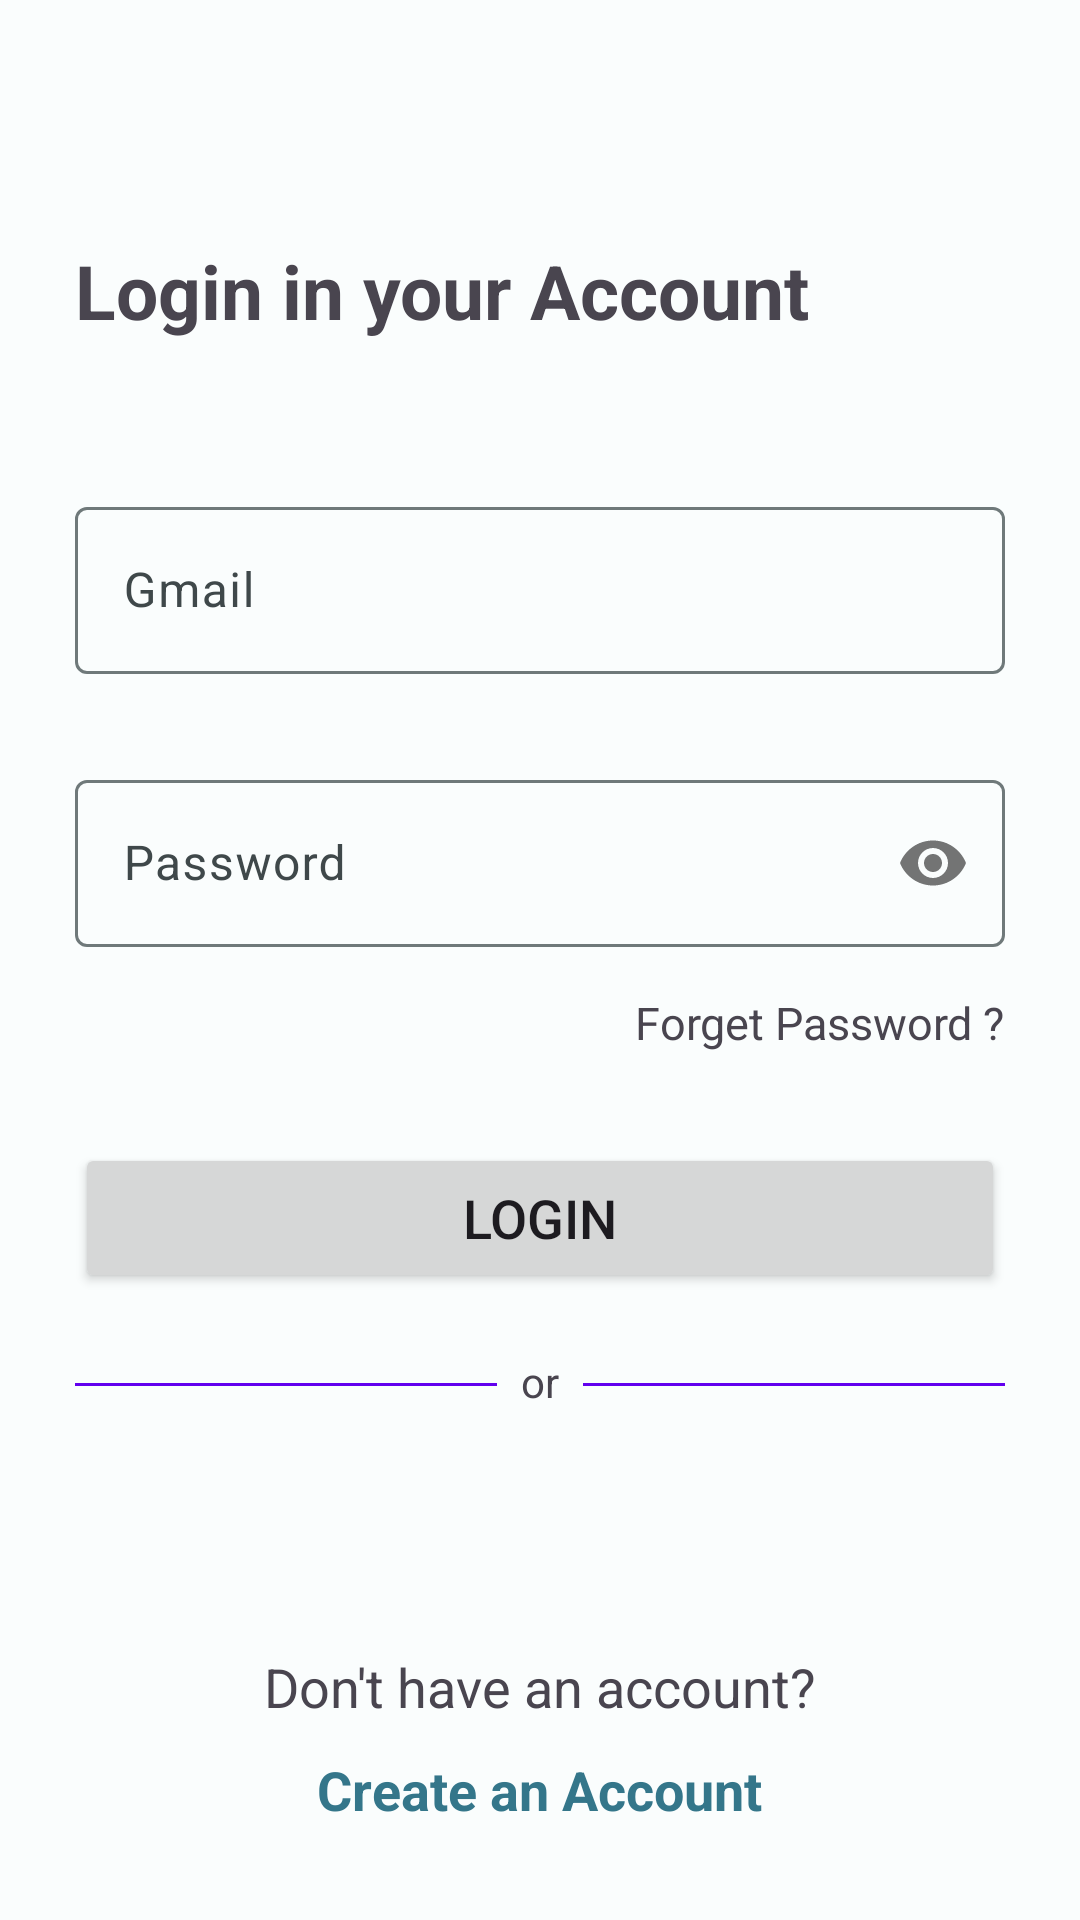

Reconstruct the res/layout file that produces this screen, plus the resources it refers to.
<!-- AndroidManifest.xml: application theme Theme.HoysalaElectronics -->
<!-- res/layout/activity_login.xml -->
<?xml version="1.0" encoding="utf-8"?>
<ScrollView xmlns:android="http://schemas.android.com/apk/res/android"
    xmlns:app="http://schemas.android.com/apk/res-auto"
    xmlns:tools="http://schemas.android.com/tools"
    android:layout_width="match_parent"
    android:layout_height="match_parent"
    tools:context=".activity.LoginActivity">
    <RelativeLayout
        android:layout_width="match_parent"
        android:layout_height="wrap_content">

        <TextView
            android:id="@+id/tv_login"
            android:layout_width="wrap_content"
            android:layout_height="wrap_content"
            android:text="@string/login_in_your_account"
            android:textStyle="bold"
            android:textSize="25sp"
            android:layout_marginTop="80dp"
            android:layout_marginStart="25dp">
        </TextView>

        <com.google.android.material.textfield.TextInputLayout
            android:id="@+id/TI_gmail"
            android:layout_width="match_parent"
            android:layout_height="wrap_content"
            android:layout_below="@+id/tv_login"
            android:layout_marginTop="50dp"
            android:layout_marginStart="25dp"
            android:layout_alignParentStart="true"
            android:layout_alignParentEnd="true"
            android:layout_marginEnd="25dp">

            <com.google.android.material.textfield.TextInputEditText
                android:layout_width="match_parent"
                android:layout_height="wrap_content"
                android:hint="@string/gmail"
                android:layout_alignParentStart="true"
                android:layout_alignParentEnd="true"
                android:layout_below="@+id/tv_login"
                android:inputType="textEmailAddress"/>

        </com.google.android.material.textfield.TextInputLayout>

        <com.google.android.material.textfield.TextInputLayout
            android:id="@+id/TI_Password"
            android:layout_width="match_parent"
            android:layout_height="wrap_content"
            android:layout_alignParentStart="true"
            android:layout_alignParentEnd="true"
            android:layout_below="@+id/TI_gmail"
            android:layout_marginTop="30dp"
            app:passwordToggleEnabled="true"
            android:layout_marginStart="25dp"
            android:layout_marginEnd="25dp">

            <com.google.android.material.textfield.TextInputEditText
                android:layout_width="match_parent"
                android:layout_height="wrap_content"
                android:hint="@string/password"
                android:layout_alignParentStart="true"
                android:layout_alignParentEnd="true"
                android:layout_below="@+id/tv_login"
                android:inputType="textPassword"/>

        </com.google.android.material.textfield.TextInputLayout>

        
        <TextView
            android:id="@+id/tv_forgetpassword"
            android:layout_width="wrap_content"
            android:layout_alignParentEnd="true"
            android:layout_marginEnd="25dp"
            android:layout_height="wrap_content"
            android:layout_below="@+id/TI_Password"
            android:layout_marginTop="15dp"
            android:text="@string/forget_password"
            android:textSize="15sp"
           >
        </TextView>

        <Button
            android:id="@+id/btn_login"
            android:layout_width="370dp"
            android:layout_height="50dp"
            android:layout_below="@+id/tv_forgetpassword"
            android:text="@string/login"
            android:textSize="18sp"
            android:layout_marginTop="30dp"
            android:layout_marginStart="25dp"
            android:layout_marginEnd="25dp"
            android:layout_centerHorizontal="true">
        </Button>
        <RelativeLayout
            android:layout_width="match_parent"
            android:layout_height="wrap_content"
            android:id="@+id/linear"
            android:layout_below="@id/btn_login">

            <View
                android:layout_width="150dp"
                android:layout_height="1dp"
                android:id="@+id/line1"
                android:background="@color/colorPrimary"
                android:layout_marginTop="30dp"
                android:layout_toStartOf="@id/text_or"
                android:layout_marginStart="25dp"/>
            <TextView
                android:layout_width="wrap_content"
                android:layout_height="wrap_content"
                android:layout_marginTop="20dp"
                android:layout_marginLeft="8dp"
                android:layout_marginRight="8dp"
                android:layout_centerHorizontal="true"
                android:id="@+id/text_or"
                android:text="or"/>
            <View
                android:layout_width="150dp"
                android:layout_height="1dp"
                android:id="@+id/line2"
                android:background="@color/colorPrimary"
                android:layout_marginTop="30dp"
                android:layout_toEndOf="@id/text_or"
                android:layout_marginEnd="25dp"/>
        </RelativeLayout>
        <ImageView
            android:id="@+id/iv_goggle_icon"
            android:layout_width="wrap_content"
            android:layout_height="wrap_content"
            android:src="@drawable/img_google"
            android:layout_alignParentStart="true"
            android:layout_alignParentEnd="true"
            android:layout_below="@+id/linear"
            android:layout_marginTop="40dp">
        </ImageView>

        <RelativeLayout
            android:id="@+id/rl_newuser"
            android:layout_width="wrap_content"
            android:layout_height="wrap_content"
            android:layout_alignParentStart="true"
            android:layout_alignParentEnd="true"
            android:layout_below="@+id/iv_goggle_icon"
            android:orientation="horizontal">

            <TextView
                android:id="@+id/tv_newuser"
                android:layout_width="wrap_content"
                android:layout_height="wrap_content"
                android:text="Don't have an account?"
                android:layout_centerHorizontal="true"
                android:textSize="18sp"
                android:layout_marginTop="40dp">
            </TextView>
            <TextView
                android:layout_width="wrap_content"
                android:layout_height="wrap_content"
                android:layout_below="@id/tv_newuser"
                android:text="@string/create_an_account"
                android:layout_centerHorizontal="true"
                android:id="@+id/create_account"
                android:textColor="@color/purple_700"
                android:textStyle="bold"
                android:textSize="18sp"
                android:layout_marginTop="10dp"/>

        </RelativeLayout>

    </RelativeLayout>

</ScrollView>
<!-- resources referenced by this layout -->
<resources>
  <color name="purple_700">#34768A</color>
  <string name="create_an_account">Create an Account</string>
  <string name="forget_password">Forget Password ?</string>
  <string name="gmail">Gmail</string>
  <string name="login">Login</string>
  <string name="login_in_your_account">Login in your Account</string>
  <string name="password">Password</string>
  <color name="md_theme_light_primary">#006972</color>
  <color name="md_theme_light_onPrimary">#FFFFFF</color>
  <color name="md_theme_light_primaryContainer">#8CF2FF</color>
  <color name="md_theme_light_onPrimaryContainer">#001F23</color>
  <color name="md_theme_light_secondary">#4A6366</color>
  <color name="md_theme_light_onSecondary">#FFFFFF</color>
  <color name="md_theme_light_secondaryContainer">#CDE7EB</color>
  <color name="md_theme_light_onSecondaryContainer">#051F22</color>
  <color name="md_theme_light_tertiary">#515E7D</color>
  <color name="md_theme_light_onTertiary">#FFFFFF</color>
  <color name="md_theme_light_tertiaryContainer">#D8E2FF</color>
  <color name="md_theme_light_onTertiaryContainer">#0C1B36</color>
  <color name="md_theme_light_error">#BA1A1A</color>
  <color name="md_theme_light_errorContainer">#FFDAD6</color>
  <color name="md_theme_light_onError">#FFFFFF</color>
  <color name="md_theme_light_onErrorContainer">#410002</color>
  <color name="md_theme_light_background">#FAFDFD</color>
  <color name="md_theme_light_onBackground">#191C1D</color>
  <color name="md_theme_light_surface">#FAFDFD</color>
  <color name="md_theme_light_onSurface">#191C1D</color>
  <color name="md_theme_light_surfaceVariant">#DAE4E6</color>
  <color name="md_theme_light_onSurfaceVariant">#3F484A</color>
  <color name="md_theme_light_outline">#6F797A</color>
  <color name="md_theme_light_inverseOnSurface">#EFF1F1</color>
  <color name="md_theme_light_inverseSurface">#2D3131</color>
  <color name="md_theme_light_inversePrimary">#4ED8E8</color>
  <color name="md_theme_dark_scrim">#000000</color>
</resources>
